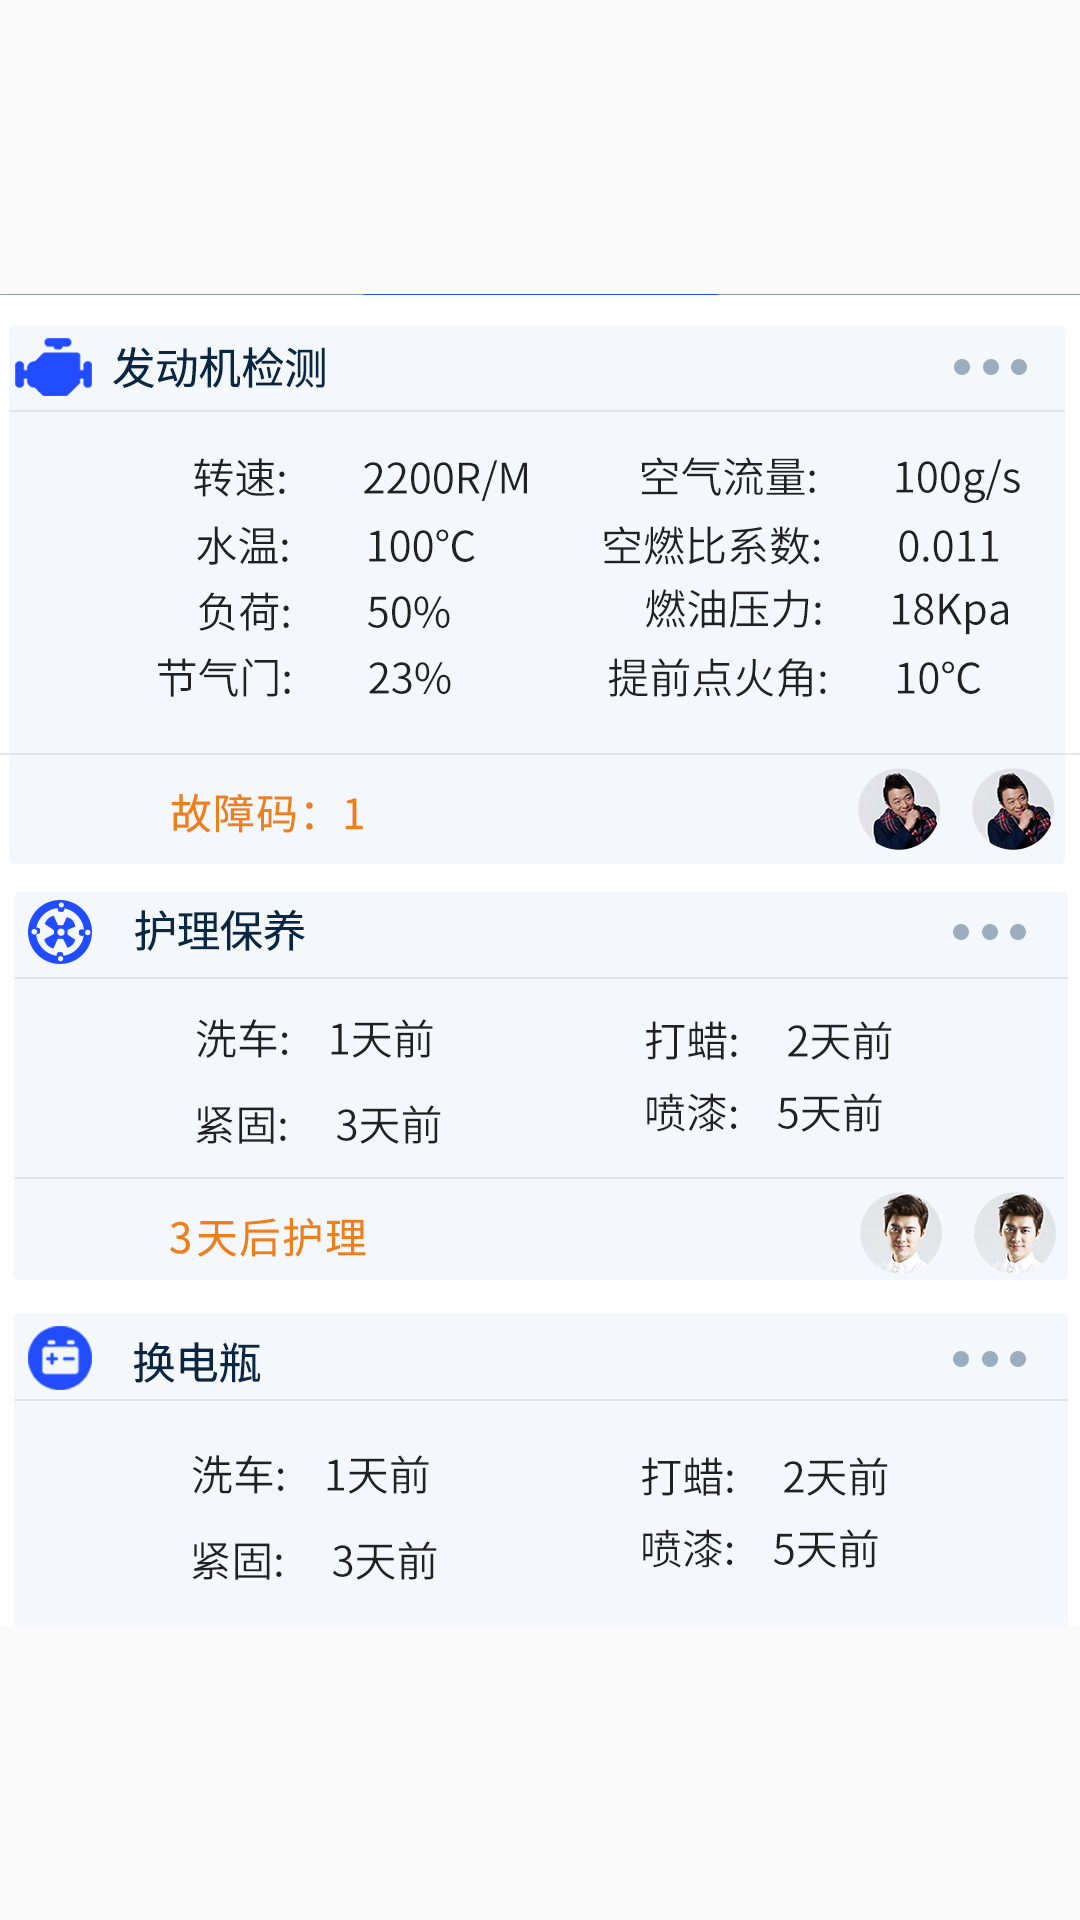

Write the Android layout XML for this screen, with the resource values it uses.
<!-- AndroidManifest.xml: application theme AppTheme -->
<!-- res/layout/fragment_preserve.xml -->
<LinearLayout xmlns:android="http://schemas.android.com/apk/res/android"
    xmlns:tools="http://schemas.android.com/tools"
    android:layout_width="match_parent"
    android:layout_height="match_parent"
    tools:context="com.apace.ydimall.view.fragment.car.preserve.PreserveFragment">

    <ImageView
        android:layout_width="wrap_content"
        android:layout_height="wrap_content"
        android:src="@drawable/weibao" />

</LinearLayout>
<!-- resources referenced by this layout -->
<resources>
  <!-- drawable weibao: png bitmap (drawable-xhdpi, 122398 bytes) -->
  <style name="AppTheme" parent="Theme.AppCompat.Light.NoActionBar">
          
          <item name="colorPrimary">@color/colorPrimary</item>
          <item name="colorPrimaryDark">@color/colorPrimaryDark</item>
          <item name="colorAccent">@color/colorAccent</item>
      </style>
  <color name="colorPrimary">#072745</color>
  <color name="colorPrimaryDark">#072745</color>
  <color name="colorAccent">#072745</color>
</resources>
